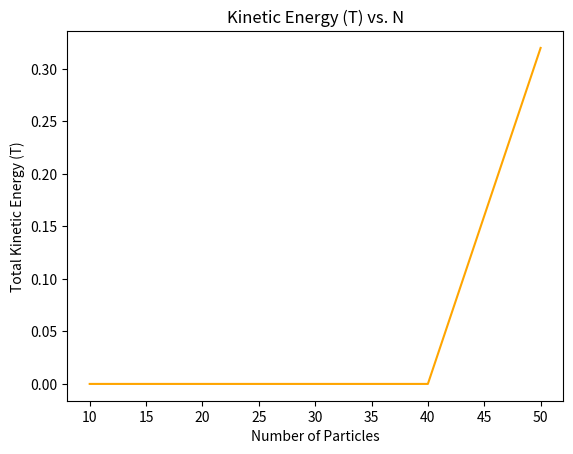

Here is the Python script that generated this plot:
import numpy as np
from matplotlib import pyplot as plt
import time

z = np.zeros(5)
b = len(z)

Npart = np.zeros(b)

for i in range(0, b):
    Npart[i] = 10*(i+1)
    
start_T = time.time()
print(start_T)

for i in range(0, len(Npart)):
    m = np.zeros(b)
    v = np.zeros(b)
    q = np.zeros(b)
    x = np.zeros(b)
    T = np.zeros(b)
    
    for j in range(0, len(Npart)):
        m[i] = 1.0
        q[i] = 1.0
        x[i] = 0.5
        v[i] = 0.2 * i
        T[i] = 0.5*m[i]*v[i]**2
    
end_T = time.time()
print(end_T)
        
time_T = end_T-start_T
print("here", time_T)   

#print(m)
#print(q)
#print(x)
#print(v)
#print(T)

x1 = Npart
y1 = T

print(x1, y1)

plt.figure(1)
plt.title('Kinetic Energy (T) vs. N')
plt.xlabel('Number of Particles')
plt.ylabel('Total Kinetic Energy (T)')
plt.plot(x1, y1, 'orange')